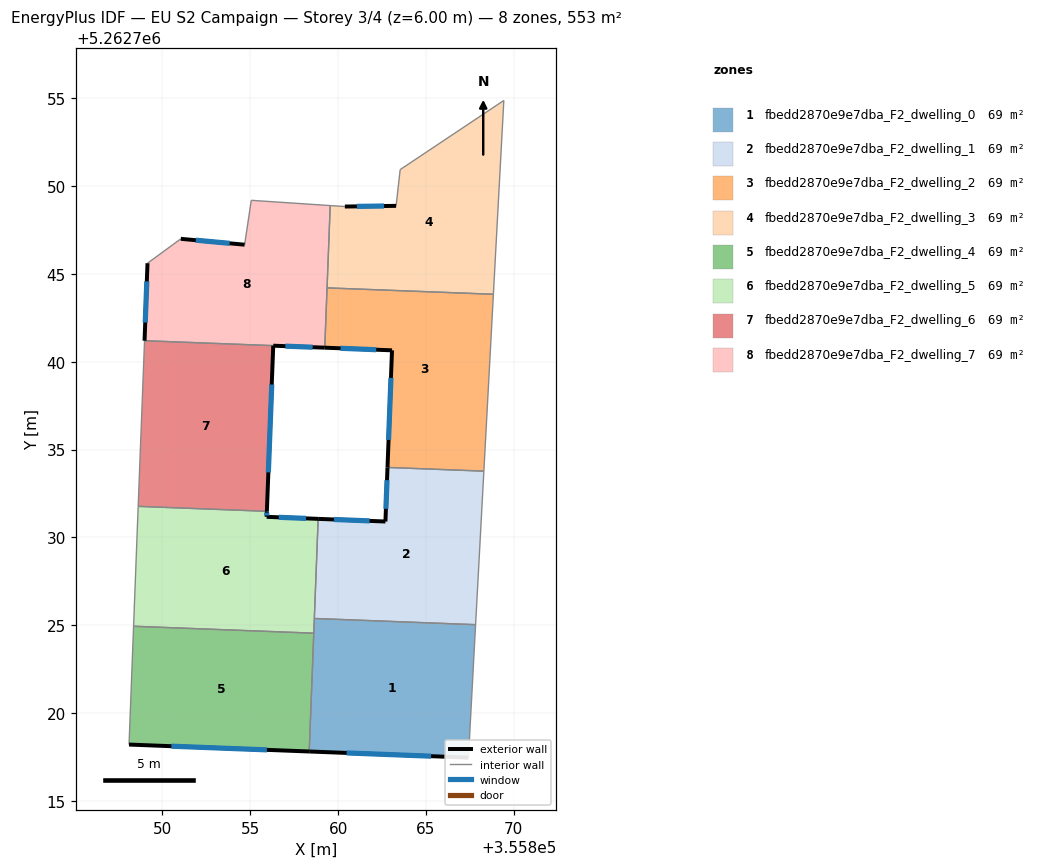
=== STOREY PLAN SPEC (per zone: floor XY polygon, exterior-wall plan segments, windows/doors) ===
zone 1: fbedd2870e9e7dba_F2_dwelling_0  (69.2 m²)
  floor: (355867.83, 5262725.03) (355867.42, 5262717.47) (355858.36, 5262717.82) (355858.65, 5262725.39)
  exterior wall: (355858.36, 5262717.82) – (355867.42, 5262717.47)  [9.1 m]
    window: (355860.48, 5262717.73) – (355865.29, 5262717.55)  [7.7 m²]
  interior walls: 4
zone 2: fbedd2870e9e7dba_F2_dwelling_1  (69.2 m²)
  floor: (355868.30, 5262733.77) (355867.83, 5262725.03) (355858.65, 5262725.39) (355858.86, 5262731.05) (355862.69, 5262730.90) (355862.81, 5262733.98)
  exterior wall: (355862.69, 5262730.90) – (355858.86, 5262731.05)  [3.8 m]
    window: (355861.79, 5262730.94) – (355859.76, 5262731.02)  [3.2 m²]
  exterior wall: (355862.81, 5262733.98) – (355862.69, 5262730.90)  [3.1 m]
    window: (355862.78, 5262733.26) – (355862.72, 5262731.63)  [2.6 m²]
  interior walls: 4
zone 3: fbedd2870e9e7dba_F2_dwelling_2  (69.2 m²)
  floor: (355868.84, 5262743.84) (355868.30, 5262733.77) (355862.81, 5262733.98) (355863.07, 5262740.65) (355859.24, 5262740.80) (355859.37, 5262744.20)
  exterior wall: (355859.24, 5262740.80) – (355863.07, 5262740.65)  [3.8 m]
    window: (355860.14, 5262740.76) – (355862.17, 5262740.68)  [3.2 m²]
  exterior wall: (355863.07, 5262740.65) – (355862.81, 5262733.98)  [6.7 m]
    window: (355863.01, 5262739.08) – (355862.87, 5262735.55)  [5.6 m²]
  interior walls: 4
zone 4: fbedd2870e9e7dba_F2_dwelling_3  (69.2 m²)
  floor: (355869.43, 5262754.87) (355868.84, 5262743.84) (355859.37, 5262744.20) (355859.55, 5262748.89) (355860.38, 5262748.83) (355863.30, 5262748.87) (355863.53, 5262750.93)
  exterior wall: (355863.30, 5262748.87) – (355860.38, 5262748.83)  [2.9 m]
    window: (355862.62, 5262748.86) – (355861.07, 5262748.84)  [2.5 m²]
  interior walls: 6
zone 5: fbedd2870e9e7dba_F2_dwelling_4  (69.2 m²)
  floor: (355858.61, 5262724.55) (355858.36, 5262717.82) (355848.10, 5262718.21) (355848.36, 5262724.94)
  exterior wall: (355848.10, 5262718.21) – (355858.36, 5262717.82)  [10.3 m]
    window: (355850.51, 5262718.12) – (355855.95, 5262717.91)  [8.7 m²]
  interior walls: 3
zone 6: fbedd2870e9e7dba_F2_dwelling_5  (69.2 m²)
  floor: (355858.86, 5262731.05) (355858.61, 5262724.55) (355848.36, 5262724.94) (355848.62, 5262731.77) (355855.95, 5262731.49) (355855.93, 5262731.17)
  exterior wall: (355855.93, 5262731.17) – (355855.95, 5262731.49)  [0.3 m]
    window: (355855.94, 5262731.24) – (355855.94, 5262731.41)  [0.3 m²]
  exterior wall: (355858.86, 5262731.05) – (355855.93, 5262731.17)  [2.9 m]
    window: (355858.18, 5262731.08) – (355856.62, 5262731.14)  [2.5 m²]
  interior walls: 5
zone 7: fbedd2870e9e7dba_F2_dwelling_6  (69.2 m²)
  floor: (355856.31, 5262740.91) (355855.95, 5262731.49) (355848.62, 5262731.77) (355848.98, 5262741.20)
  exterior wall: (355855.95, 5262731.49) – (355856.31, 5262740.91)  [9.4 m]
    window: (355856.03, 5262733.70) – (355856.22, 5262738.70)  [8.0 m²]
  interior walls: 3
zone 8: fbedd2870e9e7dba_F2_dwelling_7  (69.2 m²)
  floor: (355859.55, 5262748.89) (355859.24, 5262740.80) (355848.98, 5262741.20) (355849.15, 5262745.61) (355851.05, 5262746.99) (355854.68, 5262746.66) (355855.06, 5262749.18)
  exterior wall: (355849.15, 5262745.61) – (355848.98, 5262741.20)  [4.4 m]
    window: (355849.11, 5262744.57) – (355849.02, 5262742.23)  [3.7 m²]
  exterior wall: (355854.68, 5262746.66) – (355851.05, 5262746.99)  [3.6 m]
    window: (355853.83, 5262746.74) – (355851.90, 5262746.91)  [3.1 m²]
  exterior wall: (355856.31, 5262740.91) – (355859.24, 5262740.80)  [2.9 m]
    window: (355857.00, 5262740.88) – (355858.55, 5262740.82)  [2.5 m²]
  interior walls: 6

=== DERIVED (storey summary) ===
Building: EU S2 Campaign
Storey: 3 of 4  (floor level z = 6.00 m)
Storey gross floor area: 553.3 m²
Zones on this storey: 8
  - fbedd2870e9e7dba_F2_dwelling_0: floor 69.2 m²; exterior wall 9.1 m (27.2 m²); 1 window(s) 7.7 m²; WWR 28.1%
  - fbedd2870e9e7dba_F2_dwelling_1: floor 69.2 m²; exterior wall 6.9 m (20.7 m²); 2 window(s) 5.8 m²; WWR 28.1%
  - fbedd2870e9e7dba_F2_dwelling_2: floor 69.2 m²; exterior wall 10.5 m (31.5 m²); 2 window(s) 8.9 m²; WWR 28.1%
  - fbedd2870e9e7dba_F2_dwelling_3: floor 69.2 m²; exterior wall 2.9 m (8.8 m²); 1 window(s) 2.5 m²; WWR 28.1%
  - fbedd2870e9e7dba_F2_dwelling_4: floor 69.2 m²; exterior wall 10.3 m (30.8 m²); 1 window(s) 8.7 m²; WWR 28.1%
  - fbedd2870e9e7dba_F2_dwelling_5: floor 69.2 m²; exterior wall 3.2 m (9.7 m²); 2 window(s) 2.7 m²; WWR 28.1%
  - fbedd2870e9e7dba_F2_dwelling_6: floor 69.2 m²; exterior wall 9.4 m (28.3 m²); 1 window(s) 8.0 m²; WWR 28.1%
  - fbedd2870e9e7dba_F2_dwelling_7: floor 69.2 m²; exterior wall 11.0 m (33.0 m²); 3 window(s) 9.3 m²; WWR 28.1%
Zone adjacency (shared interzone walls):
  - fbedd2870e9e7dba_F2_dwelling_0 ↔ fbedd2870e9e7dba_F2_dwelling_1
  - fbedd2870e9e7dba_F2_dwelling_0 ↔ fbedd2870e9e7dba_F2_dwelling_4
  - fbedd2870e9e7dba_F2_dwelling_0 ↔ fbedd2870e9e7dba_F2_dwelling_5
  - fbedd2870e9e7dba_F2_dwelling_1 ↔ fbedd2870e9e7dba_F2_dwelling_2
  - fbedd2870e9e7dba_F2_dwelling_1 ↔ fbedd2870e9e7dba_F2_dwelling_5
  - fbedd2870e9e7dba_F2_dwelling_2 ↔ fbedd2870e9e7dba_F2_dwelling_3
  - fbedd2870e9e7dba_F2_dwelling_2 ↔ fbedd2870e9e7dba_F2_dwelling_7
  - fbedd2870e9e7dba_F2_dwelling_3 ↔ fbedd2870e9e7dba_F2_dwelling_7
  - fbedd2870e9e7dba_F2_dwelling_4 ↔ fbedd2870e9e7dba_F2_dwelling_5
  - fbedd2870e9e7dba_F2_dwelling_5 ↔ fbedd2870e9e7dba_F2_dwelling_6
  - fbedd2870e9e7dba_F2_dwelling_6 ↔ fbedd2870e9e7dba_F2_dwelling_7